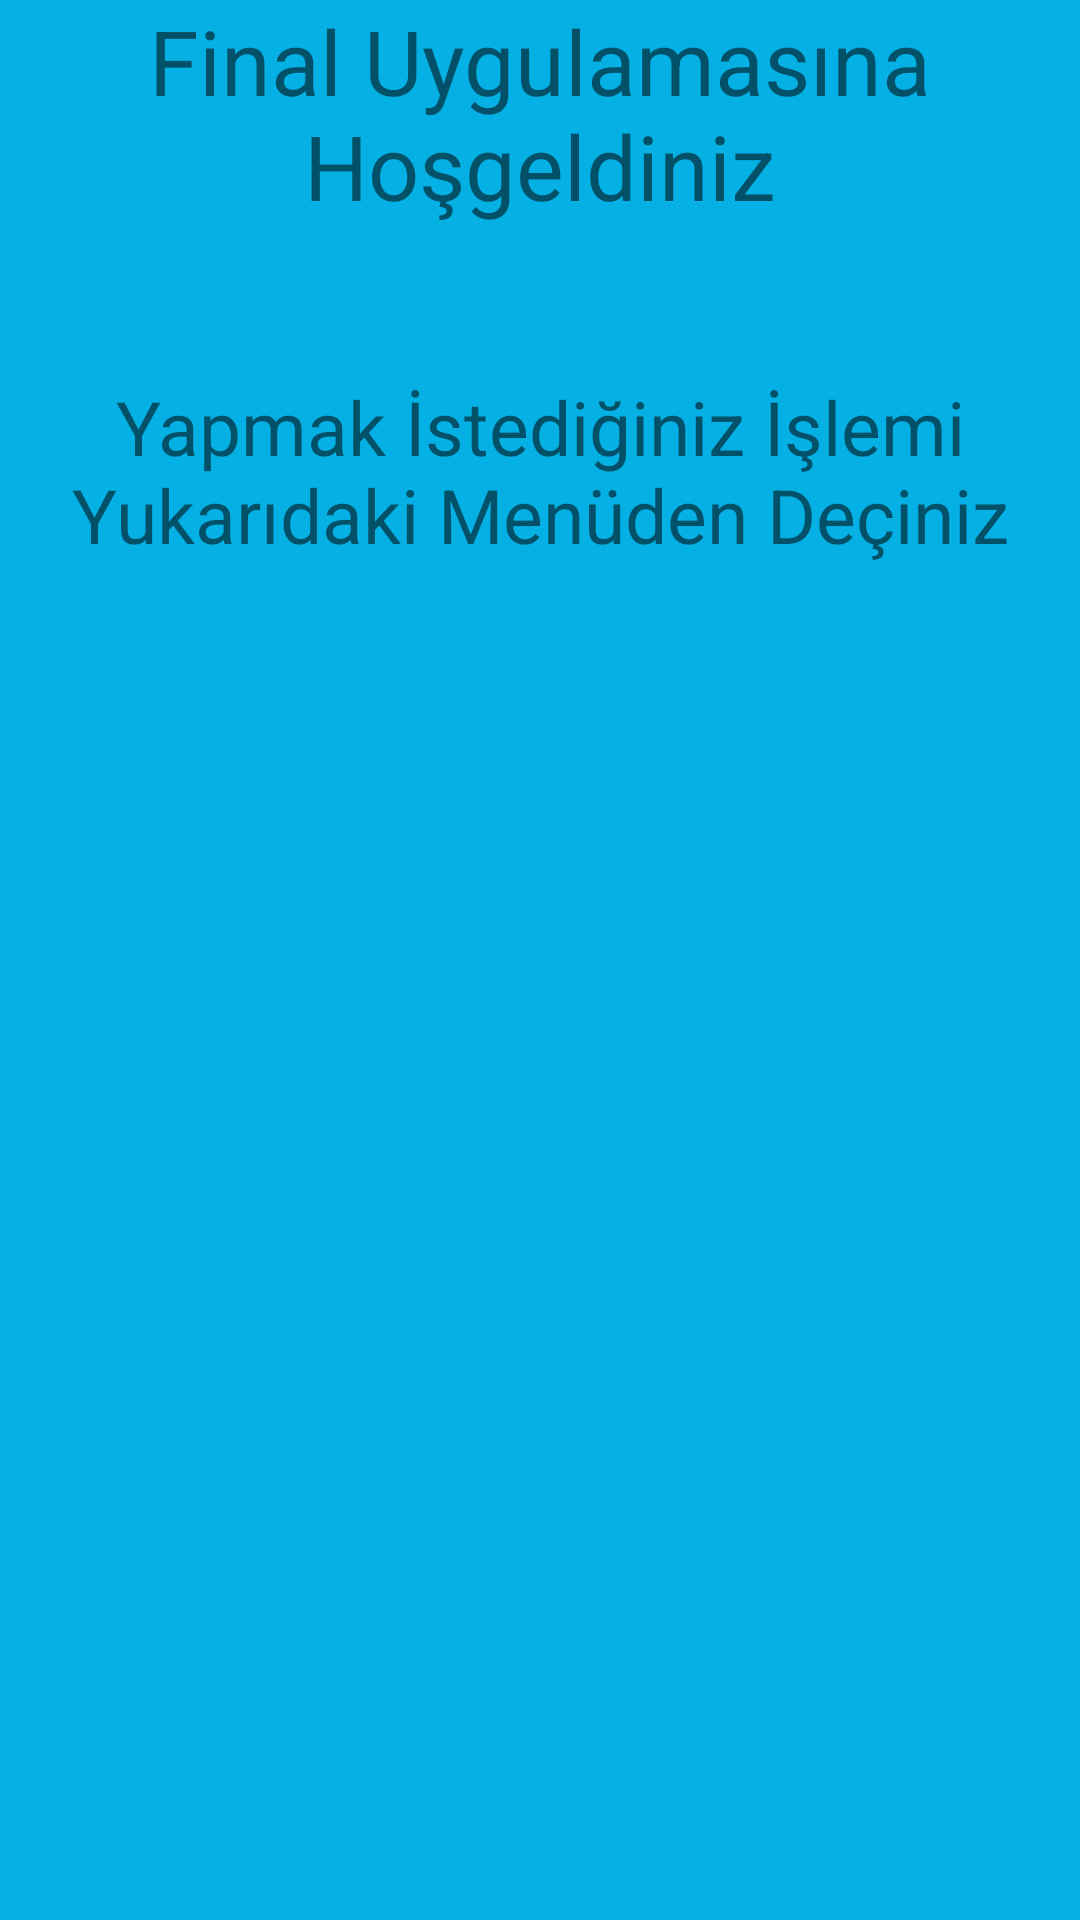

Here is an Android app screen rendered from its layout file. Give the layout XML and the strings, colors and styles it references.
<!-- AndroidManifest.xml: application theme Theme.02180201041_FinalProject -->
<!-- res/layout/fragment_home.xml -->
<?xml version="1.0" encoding="utf-8"?>
<FrameLayout xmlns:android="http://schemas.android.com/apk/res/android"
    xmlns:app="http://schemas.android.com/apk/res-auto"
    xmlns:tools="http://schemas.android.com/tools"
    android:layout_width="match_parent"
    android:layout_height="match_parent"
    android:background="@color/ana_renk"
    tools:context=".homeFragment">

    
    <LinearLayout
        android:layout_width="match_parent"
        android:layout_height="match_parent"
        android:orientation="vertical">

        <TextView
            android:id="@+id/textView4"
            android:layout_width="match_parent"
            android:layout_height="wrap_content"
            android:layout_gravity="center"
            android:gravity="center"
            android:text="Final Uygulamasına Hoşgeldiniz"
            android:textSize="30dp" />

        <TextView
            android:id="@+id/textView5"
            android:layout_width="match_parent"
            android:layout_height="wrap_content"
            android:layout_gravity="center"
            android:layout_marginTop="50dp"
            android:gravity="center"
            android:text="Yapmak İstediğiniz İşlemi Yukarıdaki Menüden Deçiniz"
            android:textSize="25dp" />

        <ImageView
            android:id="@+id/closeImage"
            android:layout_width="385dp"
            android:layout_height="126dp"
            android:layout_gravity="center"
            android:src="@drawable/close" />

    </LinearLayout>

</FrameLayout>
<!-- resources referenced by this layout -->
<resources>
  <color name="ana_renk">#05B1E4</color>
  <style name="Theme.02180201041_FinalProject" parent="Theme.MaterialComponents.DayNight.NoActionBar">
          
          <item name="colorPrimary">@color/purple_500</item>
          <item name="colorPrimaryVariant">@color/purple_700</item>
          <item name="colorOnPrimary">@color/white</item>
          
          <item name="colorSecondary">@color/teal_200</item>
          <item name="colorSecondaryVariant">@color/teal_700</item>
          <item name="colorOnSecondary">@color/black</item>
          
          <item name="android:statusBarColor" tools:targetApi="l">?attr/colorPrimaryVariant</item>
          
      </style>
  <color name="purple_500">#FF6200EE</color>
  <color name="purple_700">#FF3700B3</color>
  <color name="white">#FFFFFFFF</color>
  <color name="teal_200">#FF03DAC5</color>
  <color name="teal_700">#FF018786</color>
  <color name="black">#FF000000</color>
</resources>
